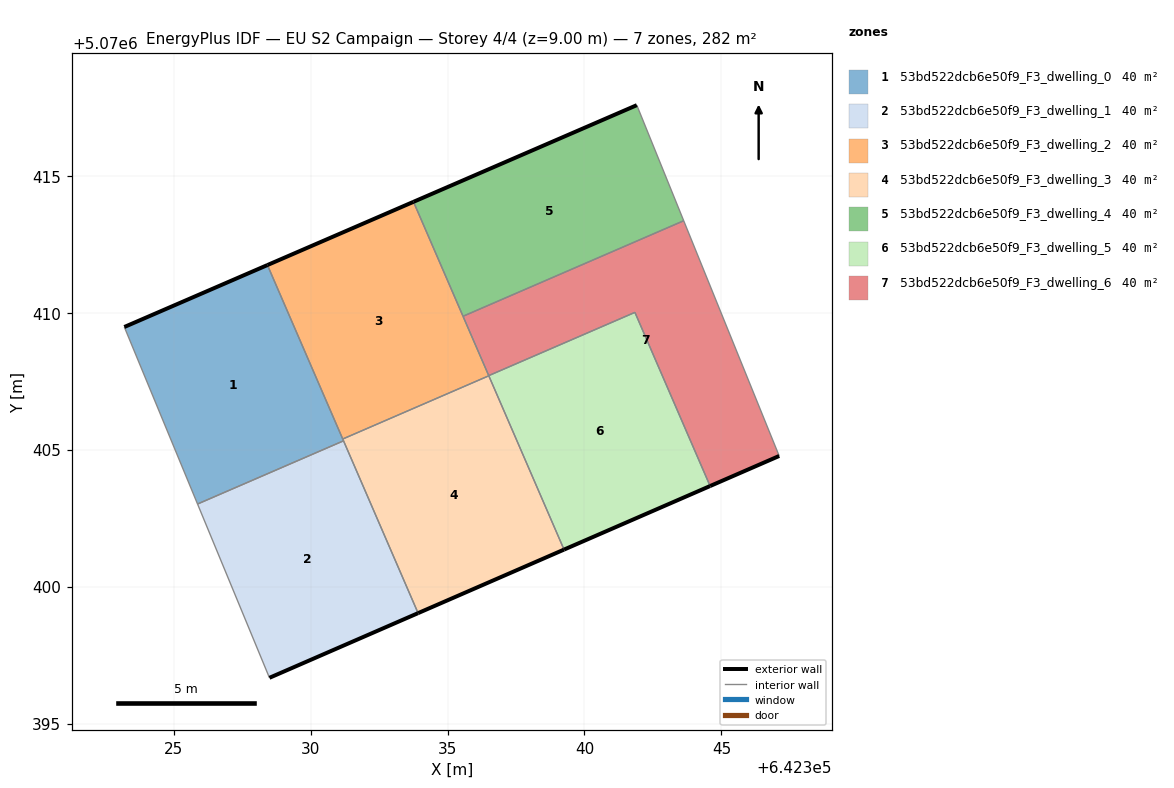
=== STOREY PLAN SPEC (per zone: floor XY polygon, exterior-wall plan segments, windows/doors) ===
zone 1: 53bd522dcb6e50f9_F3_dwelling_0  (40.2 m²)
  floor: (642331.20, 5070405.33) (642328.42, 5070411.75) (642323.20, 5070409.48) (642325.87, 5070403.02)
  exterior wall: (642323.20, 5070409.48) – (642328.42, 5070411.75)  [5.7 m]
  interior walls: 4
zone 2: 53bd522dcb6e50f9_F3_dwelling_1  (40.2 m²)
  floor: (642333.92, 5070399.03) (642331.20, 5070405.33) (642325.87, 5070403.02) (642328.50, 5070396.67)
  exterior wall: (642333.92, 5070399.03) – (642328.50, 5070396.67)  [5.9 m]
  interior walls: 3
zone 3: 53bd522dcb6e50f9_F3_dwelling_2  (40.2 m²)
  floor: (642336.51, 5070407.70) (642333.76, 5070414.05) (642328.42, 5070411.75) (642331.17, 5070405.39)
  exterior wall: (642328.42, 5070411.75) – (642333.76, 5070414.05)  [5.8 m]
  interior walls: 5
zone 4: 53bd522dcb6e50f9_F3_dwelling_3  (40.2 m²)
  floor: (642339.25, 5070401.35) (642336.51, 5070407.70) (642331.17, 5070405.39) (642333.92, 5070399.03)
  exterior wall: (642339.25, 5070401.35) – (642333.92, 5070399.03)  [5.8 m]
  interior walls: 4
zone 5: 53bd522dcb6e50f9_F3_dwelling_4  (40.2 m²)
  floor: (642343.62, 5070413.36) (642341.91, 5070417.58) (642333.76, 5070414.05) (642335.56, 5070409.87)
  exterior wall: (642333.76, 5070414.05) – (642341.91, 5070417.58)  [8.9 m]
  interior walls: 3
zone 6: 53bd522dcb6e50f9_F3_dwelling_5  (40.2 m²)
  floor: (642344.59, 5070403.67) (642341.84, 5070410.02) (642336.50, 5070407.71) (642339.25, 5070401.35)
  exterior wall: (642344.59, 5070403.67) – (642339.25, 5070401.35)  [5.8 m]
  interior walls: 4
zone 7: 53bd522dcb6e50f9_F3_dwelling_6  (40.2 m²)
  floor: (642347.11, 5070404.77) (642343.62, 5070413.36) (642335.56, 5070409.87) (642336.50, 5070407.71) (642341.84, 5070410.02) (642344.59, 5070403.67)
  exterior wall: (642347.11, 5070404.77) – (642344.59, 5070403.67)  [2.8 m]
  interior walls: 5

=== DERIVED (storey summary) ===
Building: EU S2 Campaign
Storey: 4 of 4  (floor level z = 9.00 m)
Storey gross floor area: 281.6 m²
Zones on this storey: 7
  - 53bd522dcb6e50f9_F3_dwelling_0: floor 40.2 m²; exterior wall 5.7 m (17.1 m²); WWR 0.0%
  - 53bd522dcb6e50f9_F3_dwelling_1: floor 40.2 m²; exterior wall 5.9 m (17.8 m²); WWR 0.0%
  - 53bd522dcb6e50f9_F3_dwelling_2: floor 40.2 m²; exterior wall 5.8 m (17.4 m²); WWR 0.0%
  - 53bd522dcb6e50f9_F3_dwelling_3: floor 40.2 m²; exterior wall 5.8 m (17.4 m²); WWR 0.0%
  - 53bd522dcb6e50f9_F3_dwelling_4: floor 40.2 m²; exterior wall 8.9 m (26.7 m²); WWR 0.0%
  - 53bd522dcb6e50f9_F3_dwelling_5: floor 40.2 m²; exterior wall 5.8 m (17.5 m²); WWR 0.0%
  - 53bd522dcb6e50f9_F3_dwelling_6: floor 40.2 m²; exterior wall 2.8 m (8.3 m²); WWR 0.0%
Zone adjacency (shared interzone walls):
  - 53bd522dcb6e50f9_F3_dwelling_0 ↔ 53bd522dcb6e50f9_F3_dwelling_1
  - 53bd522dcb6e50f9_F3_dwelling_0 ↔ 53bd522dcb6e50f9_F3_dwelling_2
  - 53bd522dcb6e50f9_F3_dwelling_0 ↔ 53bd522dcb6e50f9_F3_dwelling_3
  - 53bd522dcb6e50f9_F3_dwelling_1 ↔ 53bd522dcb6e50f9_F3_dwelling_3
  - 53bd522dcb6e50f9_F3_dwelling_2 ↔ 53bd522dcb6e50f9_F3_dwelling_3
  - 53bd522dcb6e50f9_F3_dwelling_2 ↔ 53bd522dcb6e50f9_F3_dwelling_4
  - 53bd522dcb6e50f9_F3_dwelling_2 ↔ 53bd522dcb6e50f9_F3_dwelling_5
  - 53bd522dcb6e50f9_F3_dwelling_2 ↔ 53bd522dcb6e50f9_F3_dwelling_6
  - 53bd522dcb6e50f9_F3_dwelling_3 ↔ 53bd522dcb6e50f9_F3_dwelling_5
  - 53bd522dcb6e50f9_F3_dwelling_4 ↔ 53bd522dcb6e50f9_F3_dwelling_6
  - 53bd522dcb6e50f9_F3_dwelling_5 ↔ 53bd522dcb6e50f9_F3_dwelling_6